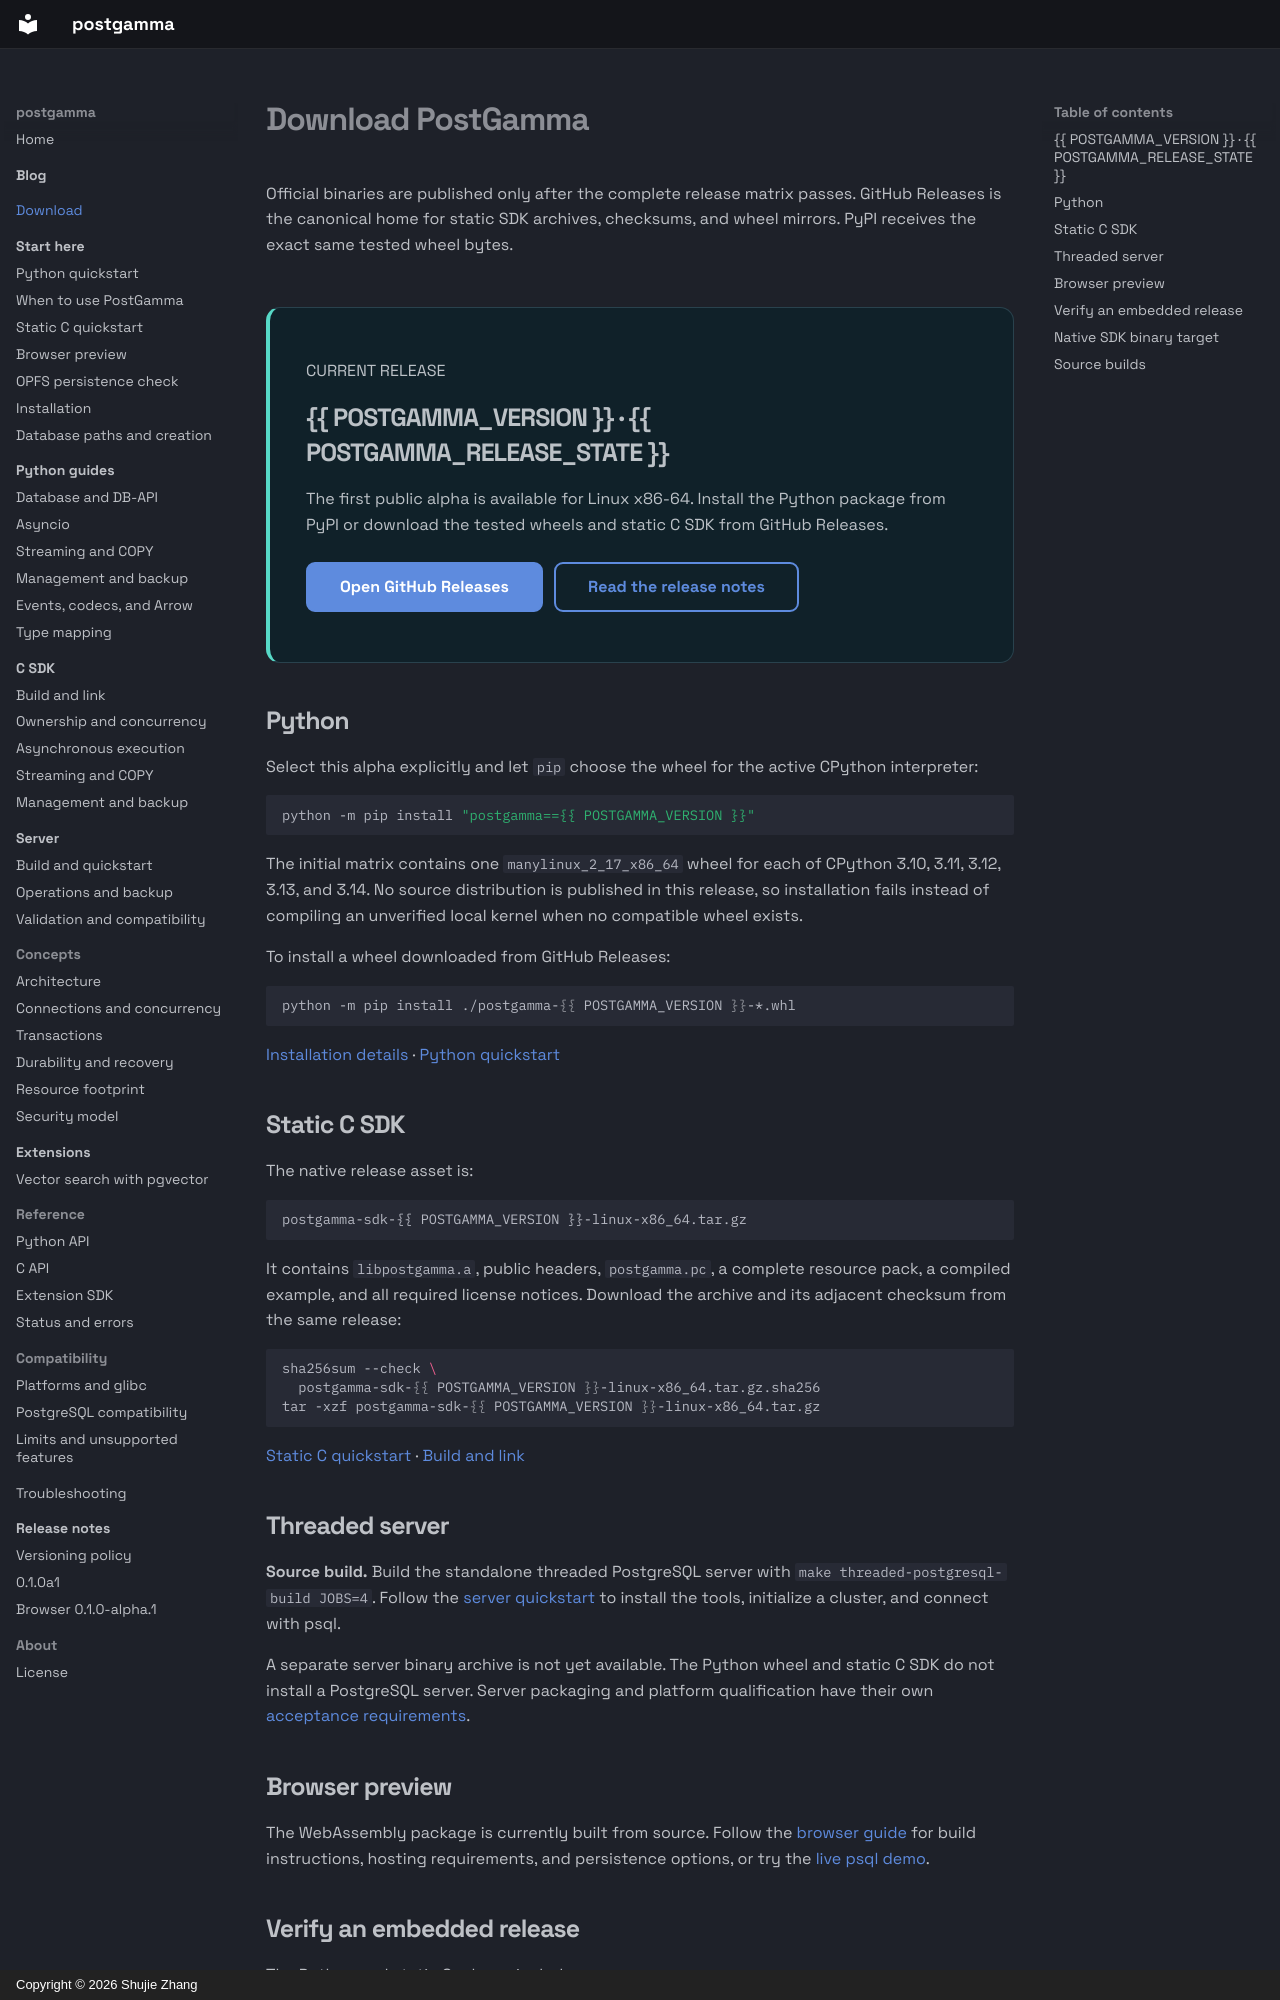

repository: postgamma/postgamma · page: downloads/index.html · generator: mkdocs · copyright: Copyright © 2026 Shujie Zhang

# Download PostGamma

Official binaries are published only after the complete release matrix passes.
GitHub Releases is the canonical home for static SDK archives, checksums, and
wheel mirrors. PyPI receives the exact same tested wheel bytes.

<div class="pg-download-status" id="release-status" markdown>

<span class="pg-card-label">CURRENT RELEASE</span>

## {{ POSTGAMMA_VERSION }} · {{ POSTGAMMA_RELEASE_STATE }}

The first public alpha is available for Linux x86-64. Install the Python
package from PyPI or download the tested wheels and static C SDK from GitHub
Releases.

[Open GitHub Releases]({{ POSTGAMMA_RELEASES_URL }}){ .md-button .md-button--primary }
[Read the release notes](releases/{{ POSTGAMMA_VERSION }}.md){ .md-button }

</div>

## Python

Select this alpha explicitly and let `pip` choose the wheel for the active
CPython interpreter:

```bash
python -m pip install "postgamma=={{ POSTGAMMA_VERSION }}"
```

The initial matrix contains one `manylinux_2_17_x86_64` wheel for each of
CPython 3.10, 3.11, 3.12, 3.13, and 3.14. No source distribution is published
in this release, so installation fails instead of compiling an unverified local
kernel when no compatible wheel exists.

To install a wheel downloaded from GitHub Releases:

```bash
python -m pip install ./postgamma-{{ POSTGAMMA_VERSION }}-*.whl
```

[Installation details](getting-started/installation.md) ·
[Python quickstart](getting-started/index.md)

## Static C SDK

The native release asset is:

```text
postgamma-sdk-{{ POSTGAMMA_VERSION }}-linux-x86_64.tar.gz
```

It contains `libpostgamma.a`, public headers, `postgamma.pc`, a complete
resource pack, a compiled example, and all required license notices. Download
the archive and its adjacent checksum from the same release:

```bash
sha256sum --check \
  postgamma-sdk-{{ POSTGAMMA_VERSION }}-linux-x86_64.tar.gz.sha256
tar -xzf postgamma-sdk-{{ POSTGAMMA_VERSION }}-linux-x86_64.tar.gz
```

[Static C quickstart](getting-started/c-static.md) ·
[Build and link](c/build-and-link.md)

## Threaded server

**Source build.** Build the standalone threaded PostgreSQL server with
`make threaded-postgresql-build JOBS=4`. Follow the
[server quickstart](server/quickstart.md) to install the tools, initialize a
cluster, and connect with psql.

A separate server binary archive is not yet available. The Python wheel and
static C SDK do not install a PostgreSQL server. Server packaging and platform
qualification have their own [acceptance requirements](server/compatibility.md).
